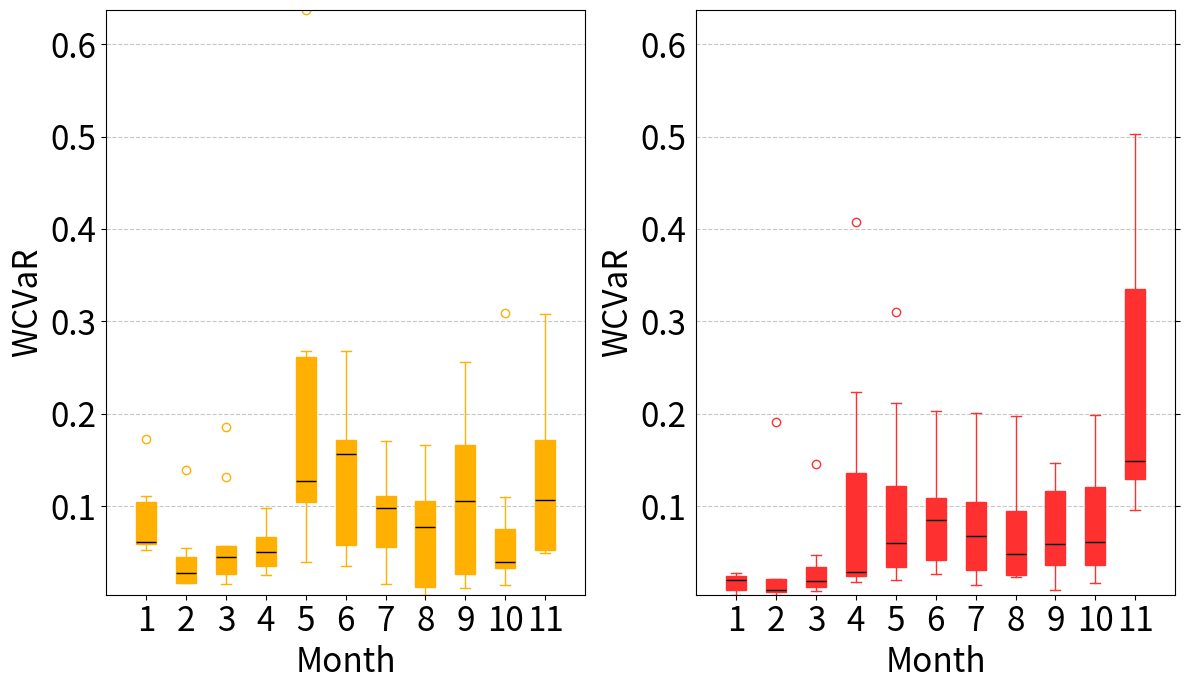

Recreate this plot in Python.
import matplotlib.pyplot as plt
import pandas as pd
import numpy as np
import matplotlib.ticker as mticker

# -------- data 1 (NSGA-III) --------
data1 = {
    '1':[ 0.059,0.173,0.061,0.059,0.104,0.052,0.055,0.078,0.111 ],
    '2': [ 0.017,0.039,0.139,0.017,0.055,0.017,0.023,0.045,0.027 ],
    '3': [ 0.016,0.045,0.131,0.032,0.057,0.022,0.026,0.049,0.186 ],
    '4': [ 0.035,0.05,0.098,0.035,0.067,0.025,0.028,0.066,0.051 ],
    '5': [ 0.106,0.268,0.104,0.127,0.261,0.637,0.208,0.039,0.074 ],
    '6': [ 0.109,0.268,0.156,0.167,0.035,0.045,0.198,0.172,0.058 ],
    '7': [ 0.016,0.056,0.163,0.102,0.028,0.17,0.111,0.098,0.056 ],
    '8': [ 0.166,0.029,0.077,0.008,0.096,0.004,0.117,0.012,0.105 ],
    '9': [ 0.166,0.256,0.106,0.169,0.014,0.011,0.031,0.026,0.11 ],
    '10': [ 0.039,0.014,0.061,0.036,0.11,0.075,0.025,0.033,0.309 ],
    '11': [ 0.172,0.184,0.051,0.049,0.052,0.11,0.091,0.107,0.308 ],
}
df1 = pd.DataFrame(data1)

# -------- data 2 (NSGA-III-HOP) --------
data2 = {
    '1':[ 0.025,0.009,0.018,0.004,0.006,0.027,0.025,0.01,0.022,0.023 ],
    '2': [ 0.008,0.007,0.019,0.007,0.021,0.005,0.021,0.004,0.011,0.191 ],
    '3': [ 0.02,0.047,0.146,0.008,0.02,0.012,0.039,0.017,0.01,0.014 ],
    '4': [ 0.029,0.028,0.224,0.162,0.057,0.024,0.407,0.023,0.026,0.018 ],
    '5': [ 0.095,0.042,0.212,0.131,0.31,0.026,0.064,0.055,0.031,0.02 ],
    '6': [ 0.111,0.04,0.203,0.103,0.046,0.026,0.079,0.18,0.028,0.09 ],
    '7': [ 0.024,0.047,0.062,0.119,0.201,0.026,0.073,0.015,0.11,0.089 ],
    '8': [0.023,0.023,0.197,0.138,0.03,0.097,0.061,0.024,0.089,0.035 ],
    '9': [ 0.018,0.009,0.05,0.11,0.033,0.139,0.068,0.147,0.118,0.045 ],
    '10': [ 0.199,0.026,0.052,0.135,0.04,0.092,0.071,0.13,0.017,0.035 ],
    '11': [ 0.21,0.145,0.494,0.377,0.096,0.134,0.128,0.12,0.503,0.152 ],
}
df2 = pd.DataFrame(data2)

def make_box(ax, df, color, title=None):
    positions = np.linspace(1, len(df.columns), len(df.columns)) * 0.1
    box = ax.boxplot([df[c] for c in df.columns],
                     tick_labels=df.columns,
                     patch_artist=True,
                     widths=0.05,
                     positions=positions)
    ax.set_xlim(positions[0] - 0.1, positions[-1] + 0.1)
    ax.set_xlabel('Month', fontsize=24)
    ax.set_ylabel('WCVaR', fontsize=24)
    ax.tick_params(axis='both', labelsize=24)
    ax.grid(axis='y', linestyle='--', alpha=0.7)

    # color styling
    plt.setp(box['boxes'],    facecolor=color, edgecolor=color)
    plt.setp(box['whiskers'], color=color)
    plt.setp(box['caps'],     color=color)
    plt.setp(box['medians'],  color='black')
    plt.setp(box['fliers'],   markeredgecolor=color, markerfacecolor='white')
    if title: ax.set_title(title, fontsize=14)

# --- build both axes with a SHARED Y-AXIS ---
fig, (ax1, ax2) = plt.subplots(1, 2, figsize=(12, 7), sharey=True)

# make_box(ax1, df1, "#FFB000", "NSGA-III")
# make_box(ax2, df2, "#FF3030", "NSGA-III-HOP")
make_box(ax1, df1, "#FFB000")
make_box(ax2, df2, "#FF3030")

# give both the exact same y-range (optional when sharey=True, but explicit is clear)
ymin = min(df1.values.min(), df2.values.min())
ymax = max(df1.values.max(), df2.values.max())
ax1.set_ylim(ymin, ymax)     # ax2 inherits via sharey

# (optional) drop the 0 tick
ticks = ax1.get_yticks()
# ticks = ticks[~np.isclose(ticks, 0)]
# ax1.yaxis.set_major_locator(mticker.FixedLocator(ticks))
# ax1.yaxis.set_minor_locator(mticker.NullLocator())
#
# plt.tight_layout()
# plt.show()

for ax in (ax1, ax2):
    ax.yaxis.set_major_locator(mticker.FixedLocator(ticks))
    ax.yaxis.set_minor_locator(mticker.NullLocator())
    ax.tick_params(axis='y', labelleft=True)  # show labels

# put the right subplot’s ticks on the right side (cleaner) (NEW)
ax2.yaxis.tick_right()
ax2.yaxis.set_label_position("left")
ax2.tick_params(axis='y', labelright=False, labelleft=True)

plt.tight_layout()
plt.show()